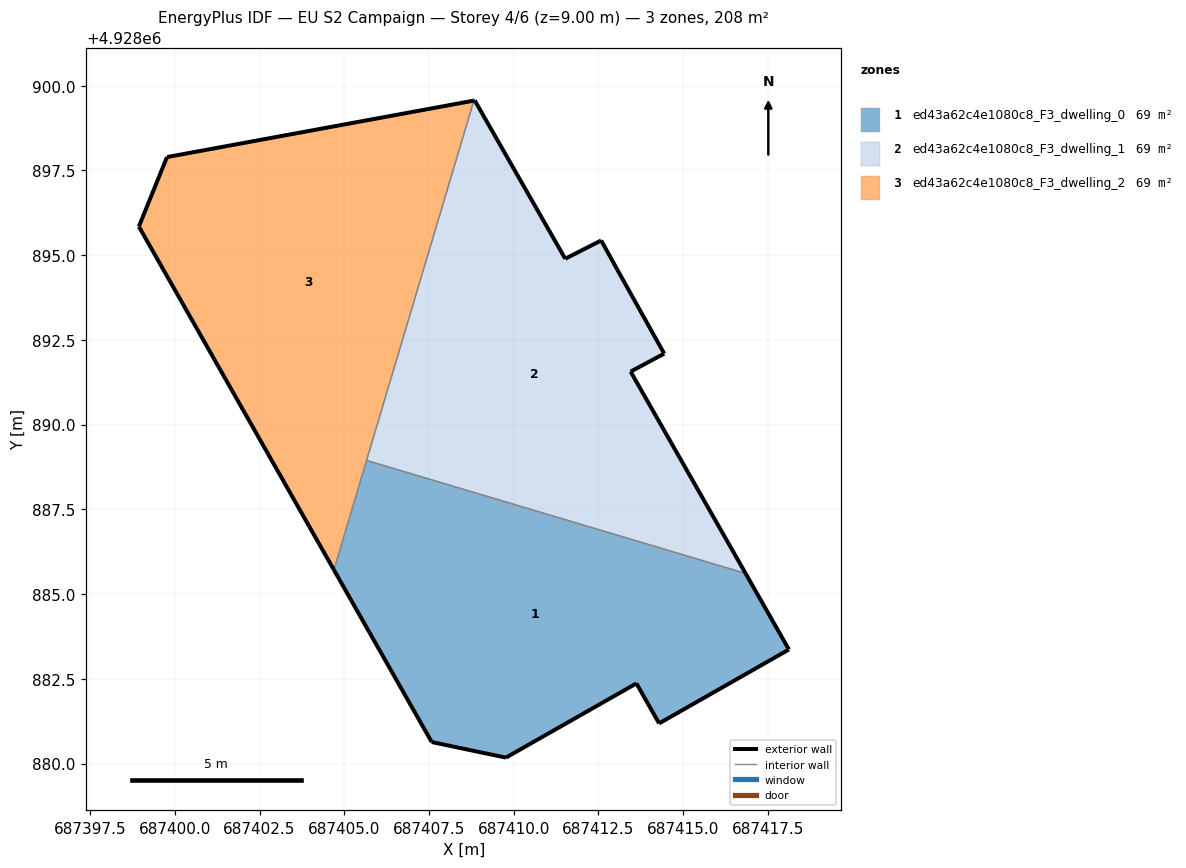
=== STOREY PLAN SPEC (per zone: floor XY polygon, exterior-wall plan segments, windows/doors) ===
zone 1: ed43a62c4e1080c8_F3_dwelling_0  (69.3 m²)
  floor: (687418.12, 4928883.36) (687416.84, 4928885.61) (687405.66, 4928888.94) (687404.69, 4928885.71) (687407.58, 4928880.63) (687409.77, 4928880.17) (687413.62, 4928882.36) (687414.29, 4928881.18)
  exterior wall: (687416.84, 4928885.61) – (687418.12, 4928883.36)  [2.6 m]
  exterior wall: (687418.12, 4928883.36) – (687414.29, 4928881.18)  [4.4 m]
  exterior wall: (687414.29, 4928881.18) – (687413.62, 4928882.36)  [1.4 m]
  exterior wall: (687413.62, 4928882.36) – (687409.77, 4928880.17)  [4.4 m]
  exterior wall: (687409.77, 4928880.17) – (687407.58, 4928880.63)  [2.2 m]
  exterior wall: (687407.58, 4928880.63) – (687404.69, 4928885.71)  [5.8 m]
  interior walls: 2
zone 2: ed43a62c4e1080c8_F3_dwelling_1  (69.3 m²)
  floor: (687416.84, 4928885.61) (687413.45, 4928891.56) (687414.44, 4928892.09) (687413.05, 4928894.58) (687412.58, 4928895.43) (687412.54, 4928895.41) (687411.52, 4928894.89) (687408.85, 4928899.56) (687408.82, 4928899.56) (687405.66, 4928888.94)
  exterior wall: (687408.85, 4928899.56) – (687411.52, 4928894.89)  [5.4 m]
  exterior wall: (687411.52, 4928894.89) – (687412.54, 4928895.41)  [1.1 m]
  exterior wall: (687412.54, 4928895.41) – (687412.58, 4928895.43)  [0.0 m]
  exterior wall: (687412.58, 4928895.43) – (687413.05, 4928894.58)  [1.0 m]
  exterior wall: (687413.05, 4928894.58) – (687414.44, 4928892.09)  [2.9 m]
  exterior wall: (687414.44, 4928892.09) – (687413.45, 4928891.56)  [1.1 m]
  exterior wall: (687413.45, 4928891.56) – (687416.84, 4928885.61)  [6.9 m]
  exterior wall: (687408.82, 4928899.56) – (687408.85, 4928899.56)  [0.0 m]
  interior walls: 2
zone 3: ed43a62c4e1080c8_F3_dwelling_2  (69.3 m²)
  floor: (687404.69, 4928885.71) (687408.82, 4928899.56) (687399.77, 4928897.89) (687398.94, 4928895.84)
  exterior wall: (687404.69, 4928885.71) – (687398.94, 4928895.84)  [11.7 m]
  exterior wall: (687398.94, 4928895.84) – (687399.77, 4928897.89)  [2.2 m]
  exterior wall: (687399.77, 4928897.89) – (687408.82, 4928899.56)  [9.2 m]
  interior walls: 2

=== DERIVED (storey summary) ===
Building: EU S2 Campaign
Storey: 4 of 6  (floor level z = 9.00 m)
Storey gross floor area: 208.0 m²
Zones on this storey: 3
  - ed43a62c4e1080c8_F3_dwelling_0: floor 69.3 m²; exterior wall 20.9 m (62.6 m²); WWR 0.0%
  - ed43a62c4e1080c8_F3_dwelling_1: floor 69.3 m²; exterior wall 18.4 m (55.2 m²); WWR 0.0%
  - ed43a62c4e1080c8_F3_dwelling_2: floor 69.3 m²; exterior wall 23.1 m (69.2 m²); WWR 0.0%
Zone adjacency (shared interzone walls):
  - ed43a62c4e1080c8_F3_dwelling_0 ↔ ed43a62c4e1080c8_F3_dwelling_1
  - ed43a62c4e1080c8_F3_dwelling_0 ↔ ed43a62c4e1080c8_F3_dwelling_2
  - ed43a62c4e1080c8_F3_dwelling_1 ↔ ed43a62c4e1080c8_F3_dwelling_2